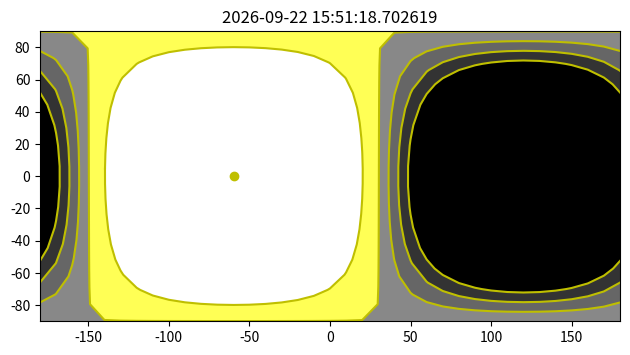

Python code for this plot:
""" This script implements a class for calculating the Earth terminator.
    Additional functionality for calculating the boundary of the various
    twilight types and plotting these areas on a 2D map are also provided.
    --------------------------------------------------------------------------
[redacted]

    This program is free software: you can redistribute it and/or modify
    it under the terms of the GNU Lesser General Public License as published
    by the Free Software Foundation, either version 3 of the License, or
    (at your option) any later version.

    This program is distributed in the hope that it will be useful,
    but WITHOUT ANY WARRANTY; without even the implied warranty of
    MERCHANTABILITY or FITNESS FOR A PARTICULAR PURPOSE.  See the
    GNU Lesser General Public License for more details.

    See <https://www.gnu.org/licenses/> for the full text
    of the GNU Lesser General Public License.
"""


from datetime import datetime, timedelta
import matplotlib.pyplot as plt
import numpy as np
import pandas as pd


class Terminator:
    def __init__(self, date: datetime = None, delta: float = 1, refraction: float = 0.83, calculate_polygons=True):
        """ Determines the area on Earth where the Sun is (more than) <refraction>° below the horizon at <date>.
            (This class has been adapted from https://stackoverflow.com/a/55653999).
            
            Arguments:
            @param date [datetime] (datetime.utcnow()): The time in UTC, used to calculate the position of the sun.
            @param delta [float] (0.1): Stepsize in degrees to determine the resolution of the polygon.
            @param refraction [float] (-0.83): Nighttime is considered when the sun is more than <refraction>° below the horizon.
                The default value corresponds to sunset, adjusted for refraction and the thickness of the solar disc.
            @param calculate_polygons [bool] (True): Set this to False for a small performance improvement.
                If False, <self.polygons> and <self.edges> are not calculated.

            Properties:
            (NOTE: all exposed properties and return-values corresponding to angles are in DEGREES)
            <self.date>, <self.delta> and <self.refraction> store the arguments that this class was initialized with.
            <self.solar_lon> and <self.solar_lat> give the longitude/latitude of the point on Earth where the Sun is at zenith.
            <self.terminator> contains unique coordinates of points on the terminator line.
                It is a tuple with two elements: (longitudes, latitudes), where each element is a 1D NumPy array.
            <self.edges> and <self.polygons> are intended for plotting, and are explained in the self.calc_polygons() documentation.
                NOTE: these two properties only exist if <calculate_polygons> is True, or after calling self.calc_polygons().
            
            Methods:
            self.set_date() can be used to change the date, upon which all properties will be recalculated.
            self.sort() will sort the coordinates in clockwise order as seen from the sun.
            self.calc_polygons() calculates the properties <self.polygons> and <self.edges>. 
                It is called by default if <calculate_polygons> is True.
            Two techniques for calculating the terminator line are used:
                self._method_rotation() gives coordinates that are EQUALLY SPACED ON A SPHERE (poor resolution near poles)
                self._method_longitudes() gives coordinates with EQUALLY SPACED LONGITUDES (poor resolution near equator)
            These two techniques are combined to give closely spaced coordinates both near the equator and the poles.
        """
        if date is None:
            date = datetime.utcnow()
        elif date.utcoffset(): # make sure date is UTC, or naive with respect to time zones
            raise ValueError(f"Datetime instance must be UTC, not {date.tzname()}")
        self.delta, self.refraction = delta, refraction
        self.set_date(date)
        if calculate_polygons: self.calc_polygons()
    
    def set_date(self, date: datetime):
        if hasattr(self, 'date'):
            if date == self.date: return # No effort needed
        self.date = date
        self.solar_lon, self.solar_lat = self._solar_position(date)
        # Combine both methods, to get good resolution all around the terminator
        terminator_rotation = self._method_rotation()
        terminator_longitudes = self._method_longitudes()
        longitudes = np.append(terminator_rotation[0], terminator_longitudes[0])
        latitudes = np.append(terminator_rotation[1], terminator_longitudes[1])
        # Order the vertices anticlockwise as seen from the sun, because now they are not in any particular order.
        self.terminator = self.sort(longitudes, latitudes) # The UNCLOSED terminator line. To calculate closed polygons, use self.calc_polygons().
        if hasattr(self, 'polygons'): self.calc_polygons() # Only calc_polygons() if it was already done before

    def sort(self, longitudes: np.ndarray, latitudes: np.ndarray):
        """ Longitudes and latitudes are in DEGREES (both as input arguments and returned values). """
        longitudes, latitudes = np.deg2rad((longitudes + 180) % 360 - 180), np.deg2rad(latitudes)
        solar_lat, solar_lon = np.deg2rad(self.solar_lat), np.deg2rad(self.solar_lon)
        # Convert lat/lon to cartesian vectors
        vec_sunlight = -np.asarray([np.cos(solar_lat)*np.cos(solar_lon), np.cos(solar_lat)*np.sin(solar_lon), np.sin(solar_lat)])
        vec_vertices = np.asarray([np.cos(latitudes)*np.cos(longitudes), np.cos(latitudes)*np.sin(longitudes), np.sin(latitudes)]).T
        reference_right = np.cross(vec_sunlight, np.asarray([0, 0, 1])) # Rightmost point on earth as seen from the sun
        reference_up = np.cross(reference_right, vec_sunlight) # Northernmost point on earth as seen from sun
        # Determine angle of vec_vertices as seen from the sun w.r.t. reference_right
        projection = vec_vertices - np.tile((vec_sunlight*vec_vertices).sum(1), (3, 1)).T*vec_vertices
        sine = (reference_up*projection).sum(1)/np.linalg.norm(reference_up)/np.linalg.norm(projection, axis=1)
        cosine = (reference_right*projection).sum(1)/np.linalg.norm(reference_right)/np.linalg.norm(projection, axis=1)
        angles = np.arctan2(sine, cosine)
        # Sort clockwise as seen from the sun
        order = angles.argsort()[::-1] #! DO NOT CHANGE THIS DIRECTION, OTHERWISE self.calc_polygons() WILL NOT WORK CORRECTLY
        longitudes, latitudes = longitudes[order], latitudes[order]
        return np.rad2deg(longitudes), np.rad2deg(latitudes)
        

    def _method_rotation(self):
        """ This method returns coordinates (in DEGREES) that are EQUALLY SPACED ON A SPHERE.
            Reasoning:
                The terminator at the moment when the sun is directly above (0°N, 0°E) consists
                of the points (latitude, longitude). So one can then calculate where each point
                should move if the sun were be above (solar_lat, solar_lon) instead, by rotation.
            Source: rotation matrices in ℂ² from https://math.stackexchange.com/a/1847806,
                    theta and phi are also defined according to the figure there.
        """
        N = int(180/self.delta)
        longitude, latitude = np.empty(N*2), np.empty(N*2)
        # Fill latitudes up and then down, equally spaced
        latitude[:N] = np.linspace(-(90+self.refraction), 90+self.refraction, N)
        latitude[N:] = latitude[:N][::-1]
        # Fill the longitude values from the offset for midnight.
        with np.errstate(invalid='ignore'): # Ignore invalid values in arccos, we remove those nans later
            omega0 = np.rad2deg(np.arccos(np.sin(np.deg2rad(self.refraction)) / np.cos(np.deg2rad(latitude)))) # angle of sunrise/sunset from solar noon
        longitude[:N] = -(180 - omega0[:N]) # Negative longitudes
        longitude[N:] = 180 - omega0[N:] # Positive longitudes
        longitude, latitude = np.delete(longitude, [N, -1]), np.delete(latitude, [N, -1]) # Remove double entries
        # Clean x and y arrays (remove nans due to arccos, close loop)
        notnan = np.where(~np.isnan(longitude))
        longitude, latitude = longitude[notnan], latitude[notnan]
        # Apply the rotation to put the sun at zenith above (lon, lat), using rotation matrices in ℂ²
        theta, phi = np.deg2rad(90 - latitude), np.deg2rad(longitude)
        d_theta, d_phi = np.deg2rad(self.solar_lat), np.deg2rad(self.solar_lon)
        matrix = np.matrix([np.cos(theta/2), np.exp(1j*phi)*np.sin(theta/2)]) # Represent original coords as complex number
        matrix = np.matrix([[np.cos(-d_theta/2), -np.sin(-d_theta/2)], [np.sin(-d_theta/2), np.cos(-d_theta/2)]])*matrix # Rotate about y-axis over -deltatheta
        z1, z2 = matrix # The two rows in the final matrix
        new_theta = 2*np.arctan(np.abs(z2)/np.abs(z1))
        new_phi = (np.angle(z2) - np.angle(z1)) + d_phi
        new_theta, new_phi = np.asarray(new_theta).reshape(-1), np.asarray(new_phi).reshape(-1) # Matrix to array type
        # Clip lat/lon pairs to appropriate range (lon -180 -> 180, lat -90 -> 90)
        lon, lat = np.rad2deg(new_phi), 90 - np.rad2deg(new_theta)
        lat = ((lat + 90) % 360) - 90 # Latitude range -90 -> 270
        excessive_latitudes = np.where(lat >= 90) # Latitude range -90 -> 90
        lat[excessive_latitudes] = 180 - lat[excessive_latitudes]
        lon[excessive_latitudes] -= 180 # Because latitude at excessive_latitudes was changed
        lon = ((lon + 180) % 360) - 180 # Longitude ange -180 -> 180
        return lon, lat

    def _method_longitudes(self):
        """ This method returns coordinates (in DEGREES) with EQUALLY SPACED LONGITUDES.
            Reasoning:
                An equation exists for the solar elevation at a given coordinate. It can be
                rewritten into a quadratic formula for sin(latitude), which can then be solved for
                any given longitude. The quadratic formula has 2 solutions, so an additional check
                is performed to retain only those solutions for which the original formula holds.
            Source: based on https://www.maplesoft.com/support/help/maple/view.aspx?path=MathApps%2FDayAndNightTerminator,
                    which uses formulas similar to https://en.wikipedia.org/wiki/Sunrise_equation#Generalized_equation.
        """
        solar_lat, solar_lon = np.deg2rad(self.solar_lat), np.deg2rad(self.solar_lon)
        refraction = np.deg2rad(self.refraction)
        longitudes = np.deg2rad(np.linspace(-180, 180, int(360//self.delta + 1))[:-1])
        # Solve quadratic equation to find latitude(s) for given longitudes
        alpha = -refraction
        delta = solar_lat
        omega = solar_lon - longitudes
        denominator = (np.cos(delta)*np.cos(omega))**2
        a = np.sin(delta)**2/denominator + 1
        b = -2*np.sin(alpha)*np.sin(delta)/denominator
        c = np.sin(alpha)**2/denominator - 1
        D = b**2 - 4*a*c
        valid = np.where(D >= 0) # Only at these longitudes will there be a terminator (for the given <refraction>)
        longitudes, a, b, c, D = longitudes[valid], a[valid], b[valid], c[valid], D[valid]
        # Separate in 'plus' and 'minus', due to quadratic formula having 2 solutions
        sine_phi_plus = (-b + np.sqrt(b**2 - 4*a*c))/(2*a) 
        sine_phi_minus = (-b - np.sqrt(b**2 - 4*a*c))/(2*a) 
        valid_plus = np.where(np.logical_and(sine_phi_plus >= -1, sine_phi_plus <= 1))
        valid_minus = np.where(np.logical_and(sine_phi_minus >= -1, sine_phi_minus <= 1))
        phi_plus = np.arcsin(sine_phi_plus[valid_plus])
        phi_minus = np.arcsin(sine_phi_minus[valid_minus])
        longitudes_plus = longitudes[valid_plus]
        longitudes_minus = longitudes[valid_minus]
        longitudes = np.append(longitudes_plus, longitudes_minus[::-1])
        latitudes = np.append(phi_plus, phi_minus[::-1])
        # Depending on the situation, up to half of these coordinates can be wrong. Therefore we do the following check.
        angle_to_sun = np.arccos(np.sin(latitudes)*np.sin(solar_lat) + np.cos(latitudes)*np.cos(solar_lat)*np.cos(np.abs(solar_lon-longitudes) % 360)) # See https://en.wikipedia.org/wiki/Great-circle_distance#Formulae
        ok = np.where(np.isclose(angle_to_sun, np.pi/2+refraction))
        longitudes = longitudes[ok]
        latitudes = latitudes[ok]
        # Now that we have retained only the correct half of the solutions of the quadratic equation, we must
        return np.rad2deg(longitudes), np.rad2deg(latitudes)

    @staticmethod
    def _solar_position(date: datetime):
        """ Returns latitude and longitude (in DEGREES) where the sun is directly overhead at <date>.
            Source: Vallado, David 'Fundamentals of Astrodynamics and Applications', (2007), Chapter 5 (Algorithm 29)
            A more accurate coordinate can be calculated using other libraries, but the error of not accounting for the
            oblateness of the earth is probably the more significant factor in the error on the final terminator polygon.
        """
        # NOTE: Constants are in degrees in the textbook, so we need to convert the values from deg2rad when taking sin/cos
        T_UT1 = (float(pd.Timestamp(date).to_julian_date()) - 2451545.0)/36525 # Centuries from J2000
        lambda_M_sun = (280.460 + 36000.771*T_UT1) % 360 # solar longitude (deg)
        M_sun = (357.5277233 + 35999.05034*T_UT1) % 360 # solar anomaly (deg)
        lambda_ecliptic = (lambda_M_sun + 1.914666471*np.sin(np.deg2rad(M_sun)) + 0.019994643*np.sin(np.deg2rad(2*M_sun))) # ecliptic longitude
        epsilon = 23.439291 - 0.0130042*T_UT1 # obliquity of the ecliptic (epsilon in Vallado's notation)
        delta_sun = np.rad2deg(np.arcsin(np.sin(np.deg2rad(epsilon))*np.sin(np.deg2rad(lambda_ecliptic)))) # declination of the sun
        # Right ascension calculations
        numerator = (np.cos(np.deg2rad(epsilon))*np.sin(np.deg2rad(lambda_ecliptic))/np.cos(np.deg2rad(delta_sun)))
        denominator = (np.cos(np.deg2rad(lambda_ecliptic))/np.cos(np.deg2rad(delta_sun)))
        alpha_sun = np.rad2deg(np.arctan2(numerator, denominator))
        # Longitude is opposite of Greenwich Hour Angle (GHA), GHA == theta_GMST - alpha_sun
        theta_GMST = ((67310.54841 + (876600*3600 + 8640184.812866)*T_UT1 + 0.093104*T_UT1**2 - 6.2e-6*T_UT1**3)  % 86400)/240 # Greenwich mean sidereal time (seconds), converted to degrees
        lon = -(theta_GMST - alpha_sun)
        if lon < -180: lon += 360
        return lon, delta_sun
    
    def calc_polygons(self):
        """ NOTE: No calculations are done here, this method only exists for plotting on a 2D world map.
            When this function is called, two properties are added to this class: <self.polygons> and <self.edges>.
            Since it is possible that the terminator passes through the longitude boundary of ±180°, it
            is also possible that 2 lines or polygons are sometimes needed to fully cover the terminator
            or nighttime region of the Earth on a 2D map.
            Thus, <self.edges> and <self.polygons> are lists containing 1 or 2 elements, where each element
            has the same structure as <self.terminator>, i.e. a tuple of (longitudes, latitudes).
            -> <self.edges> is simply the terminator boundary, so just a subset of <self.terminator>.
            -> <self.polygons> is the same as <self.edges>, but with additional cooridinates added such that
                plotting <self.polygons> as a polygon will nicely cover the entire nighttime area on a map.
        """
        lon, lat = self.terminator
        # To determine number of transitions, polygon must be closed and all longitudes in range [-180,180)
        lon, lat = np.append(lon, lon[0]), np.append(lat, lat[0])
        lon = (lon + 180) % 360 - 180
        # Determine the indices of the transitions through the ±180° boundary
        get_transitions = lambda longitudes: np.where(np.abs(longitudes[:-1] - longitudes[1:]) > 180)[0] + 1
        transitions = get_transitions(lon)
        self.polygons, self.edges = [], []
        
        ## CASE 0 TRANSITIONS
        if transitions.size == 0: # Closed shape which does not cross the 180° boundary, so just return that without further ado
            self.edges.append((lon, lat))
            if self.refraction < 0: # Then invert this shape by adding coordinates at (±180°, ±90°)
                lon = np.append(lon[::-1], [180, 180, -180, -180, 180])
                lat = np.append(lat[::-1], [ 90, -90,  -90,   90,  90])
            self.polygons.append((lon, lat))
            return
        
        ## CASE 1 OR 2 TRANSITIONS
        # If a transition contains a coordinate at exactly -180°, then copy that latitude to 180° to get perfect 2D shape on map
        for i, transition in enumerate(transitions[::-1]): # Go backwards, to avoid index problems when inserting those new 180° coordinates
            if np.isclose(lon[transition-1], -180): # Then the transition is -180 -> 179 or something similar
                lon = np.insert(lon, transition, 180)
                lat = np.insert(lat, transition, lat[transition-1])
            if np.isclose(lon[transition], -180): # Then the transition is 179 -> -180 or something similar
                lon = np.insert(lon, transition, 180)
                lat = np.insert(lat, transition, lat[transition])
        transitions = get_transitions(lon) # Recalculate the transition indices, because we may have inserted 180's before if there are transitions
        lon, lat = lon[:-1], lat[:-1] # Remove duplicated coordinates
        if transitions.size == 1: # sine across the globe --> add two vertices at north or south pole at ±180° to complete the polygon on map
            p = lon.argsort()
            lon, lat = lon[p], lat[p]
            self.edges.append((lon, lat))
            y_level = -90 + 180*(self.solar_lat <= 0) # -90 if south pole is in darkness, 90 if north pole in darkness
            self.polygons.append((np.append(lon, [180, -180]), np.append(lat, [y_level, y_level])))
        if transitions.size == 2: # shape does not enclose north/south pole, but is cut off by the ±180° edge --> return 2 shapes, each one side of ±180° edge
            self.polygons.append((lon[transitions[0]:transitions[1]], lat[transitions[0]:transitions[1]]))
            self.polygons.append((np.append(lon[transitions[1]:], lon[:transitions[0]]), np.append(lat[transitions[1]:], lat[:transitions[0]])))
            self.edges = self.polygons.copy()
            if self.refraction < 0: # Then invert this shape by adding coordinates at (±180°, ±90°)
                if self.polygons[0][0][0] > 0: self.polygons = self.polygons[::-1] # Put the western polygon first
                longitudes = np.concatenate([self.polygons[0][0], [-180, 180], self.polygons[1][0], [180, -180]])
                latitudes = np.concatenate([self.polygons[0][1], [-90, -90], self.polygons[1][1], [90, 90]])
                self.polygons = [(longitudes, latitudes)]
        # Close each polygon again
        for i, polygon in enumerate(self.polygons):
            self.polygons[i] = tuple(np.append(p, p[0]) for p in polygon)


if __name__ == "__main__":
    animate = False
    delta = 10 # Terminator resolution in degrees (10° for testing to clearly see any glitches if they occur)
    date = datetime.utcnow()
    
    dusk_dawn = Terminator(date, delta=delta, refraction=-10)
    sunrise_sunset = Terminator(date, delta=delta, refraction=0)
    civil_twilight = Terminator(date, delta=delta, refraction=6)
    nautical_twilight = Terminator(date, delta=delta, refraction=12)
    astronomical_twilight = Terminator(date, delta=delta, refraction=18)
    twilights = [dusk_dawn, sunrise_sunset, civil_twilight, nautical_twilight, astronomical_twilight]
    colors = ['#FFFF55', '#888888', '#666666', '#333333', '#000000']
    alpha = 1


    def show_animation(date):
        import matplotlib.animation as animation
        fig, ax = plt.subplots()
        scat = ax.scatter([], [], color='y') # Show Sun at zenith
        fills = [ax.fill([], [], [], [], color=colors[i], alpha=alpha, edgecolor=None) for i in range(len(twilights))] # The four twilight types
        lines = [ax.plot([], [], [], [], color='y') for _ in twilights] # The four twilight lines
        ax.set_xlim(-180, 180)
        ax.set_ylim(-90, 90)
        ax.set_aspect('equal', adjustable='box')
        fig.tight_layout()

        def update(frame: int):
            dt = timedelta(days=2, minutes=10, seconds=np.random.random()) # Random amount of seconds to see as many cases as possible
            datenow = date + frame*dt
            for twilight in twilights: twilight.set_date(datenow)
            
            ax.set_title(str(datenow))
            scat.set_offsets((sunrise_sunset.solar_lon, sunrise_sunset.solar_lat))
            # Show various twilight types
            for i, terminator in enumerate(twilights):
                for j, polygon in enumerate(terminator.polygons): fills[i][j].set_xy(np.asarray(polygon).T)
                for j, edge in enumerate(terminator.edges): lines[i][j].set_data(np.asarray(edge))
                if len(terminator.polygons) == 1: fills[i][1].set_xy([[0, 0]])
                if len(terminator.edges) == 1: lines[i][1].set_data([[0], [0]])
        update(0)
        ani = animation.FuncAnimation(fig=fig, func=update, frames=None, cache_frame_data=False, interval=32)
        plt.show()

    def show_plot(date):
        for twilight in twilights: twilight.set_date(date)
        
        fig, ax = plt.subplots()
        ax.set_title(str(date))
        ax.scatter(sunrise_sunset.solar_lon, sunrise_sunset.solar_lat, color='y')
        # Show various twilight types
        for i, terminator in enumerate(twilights):
            for polygon in terminator.polygons: ax.fill(*polygon, color=colors[i], alpha=alpha, edgecolor=None)
            for edge in terminator.edges: ax.plot(*edge, color='y')
        ax.set_xlim(-180, 180)
        ax.set_ylim(-90, 90)
        ax.set_aspect('equal', adjustable='box')
        fig.tight_layout()
        plt.show()

    if animate: show_animation(date)
    else: show_plot(date)
